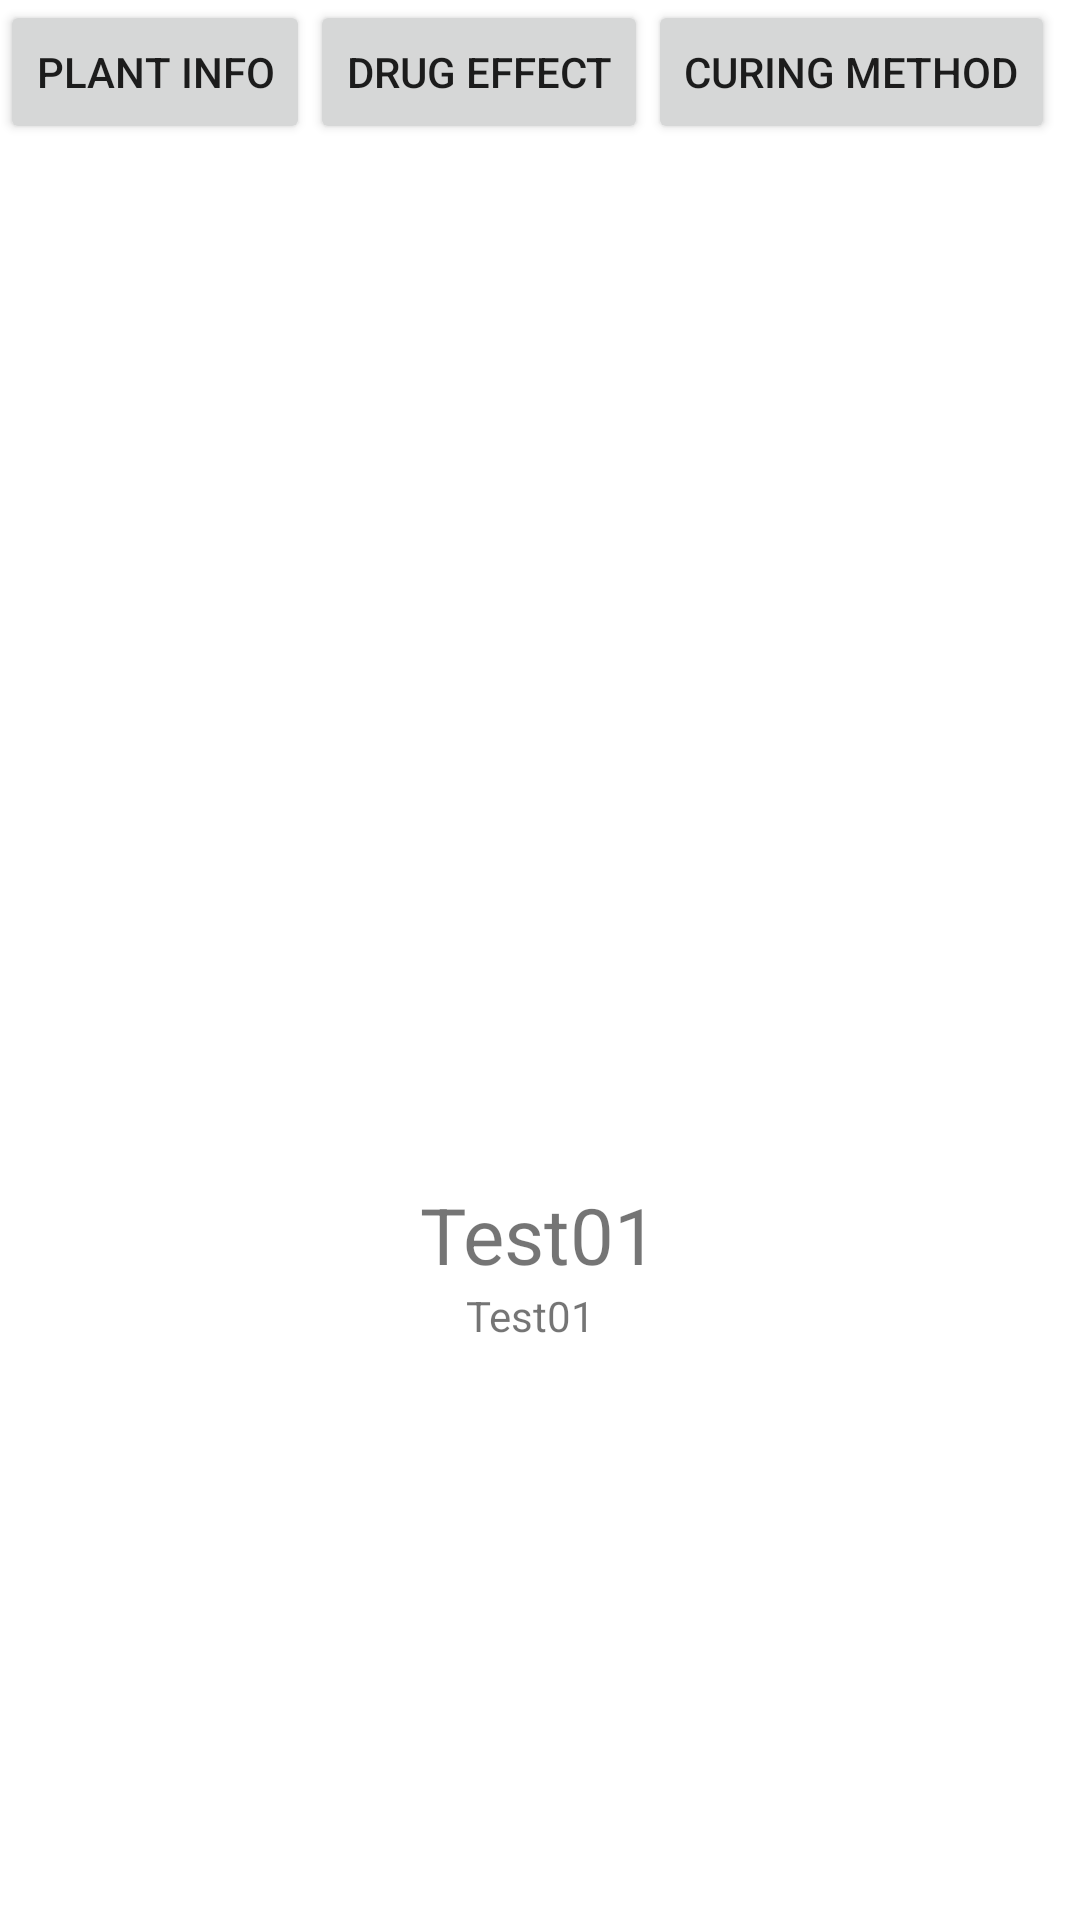

The Android layout XML behind this screen, and the referenced resources:
<!-- AndroidManifest.xml: application theme Theme.TFLClassify -->
<!-- res/layout/plant_info_dialog.xml -->
<?xml version="1.0" encoding="utf-8"?>
<androidx.constraintlayout.widget.ConstraintLayout xmlns:android="http://schemas.android.com/apk/res/android"
    xmlns:tools="http://schemas.android.com/tools"
    android:layout_width="match_parent"
    android:layout_height="match_parent"
    xmlns:app="http://schemas.android.com/apk/res-auto">

    <ScrollView
        android:layout_width="match_parent"
        android:layout_height="match_parent">

        <LinearLayout
            android:layout_width="match_parent"
            android:layout_height="wrap_content"
            android:layout_gravity="center"
            android:orientation="horizontal">

            <LinearLayout
                android:layout_width="match_parent"
                android:layout_height="wrap_content"
                android:layout_gravity="center"
                android:orientation="vertical">

                <ImageView
                    android:id="@+id/InfoPlantImage"
                    android:layout_width="170dp"
                    android:layout_height="130dp"
                    android:layout_gravity="center"
                    android:layout_marginTop="75dp"
                    android:scaleType="fitXY"
                    tools:srcCompat="@tools:sample/avatars" />

                <TextView
                    android:id="@+id/infoTitle"
                    android:layout_width="wrap_content"
                    android:layout_height="wrap_content"
                    android:layout_gravity="center"
                    android:gravity="center"
                    android:text="Test01"
                    android:textSize="26sp"

                    />

                <TextView
                    android:id="@+id/detail"
                    android:layout_width="wrap_content"
                    android:layout_height="wrap_content"
                    android:layout_gravity="center"
                    android:autoSizeMaxTextSize="14sp"
                    android:autoSizeMinTextSize="10sp"
                    android:autoSizeTextType="uniform"
                    android:text="Test01"
                    android:textSize="16sp" />
            </LinearLayout>
        </LinearLayout>
    </ScrollView>

    <Button
        android:id="@+id/info"
        android:layout_width="wrap_content"
        android:layout_height="wrap_content"
        android:text="Plant Info"
        app:layout_constraintLeft_toLeftOf="parent"
        app:layout_constraintTop_toTopOf="parent"
        />

    <Button
        android:id="@+id/drugEffect"
        android:layout_width="wrap_content"
        android:layout_height="wrap_content"
        android:text="Drug Effect"
        app:layout_constraintTop_toTopOf="parent"
        app:layout_constraintLeft_toRightOf="@+id/info"
        />

    <Button
        android:id="@+id/curing"
        android:layout_width="wrap_content"
        android:layout_height="wrap_content"
        android:text="Curing Method"
        app:layout_constraintTop_toTopOf="parent"
        app:layout_constraintLeft_toRightOf="@+id/drugEffect"
   />


</androidx.constraintlayout.widget.ConstraintLayout>
<!-- resources referenced by this layout -->
<resources>
  <style name="Theme.TFLClassify" parent="Theme.MaterialComponents.DayNight.NoActionBar">
          
          <item name="colorPrimary">@color/purple_500</item>
          <item name="colorPrimaryDark">@color/purple_700</item>
          <item name="colorOnPrimary">@color/white</item>
          
          <item name="colorSecondary">@color/teal_200</item>
          <item name="colorSecondaryVariant">@color/teal_700</item>
          <item name="colorOnSecondary">@color/black</item>
          
          <item name="android:statusBarColor" tools:targetApi="l">@color/purple_700</item>
      </style>
  <color name="purple_500">#776040</color>
  <color name="purple_700">#A38558</color>
  <color name="white">#FFFFFF</color>
  <color name="teal_200">#03DAC5</color>
  <color name="teal_700">#018786</color>
  <color name="black">#000000</color>
</resources>
